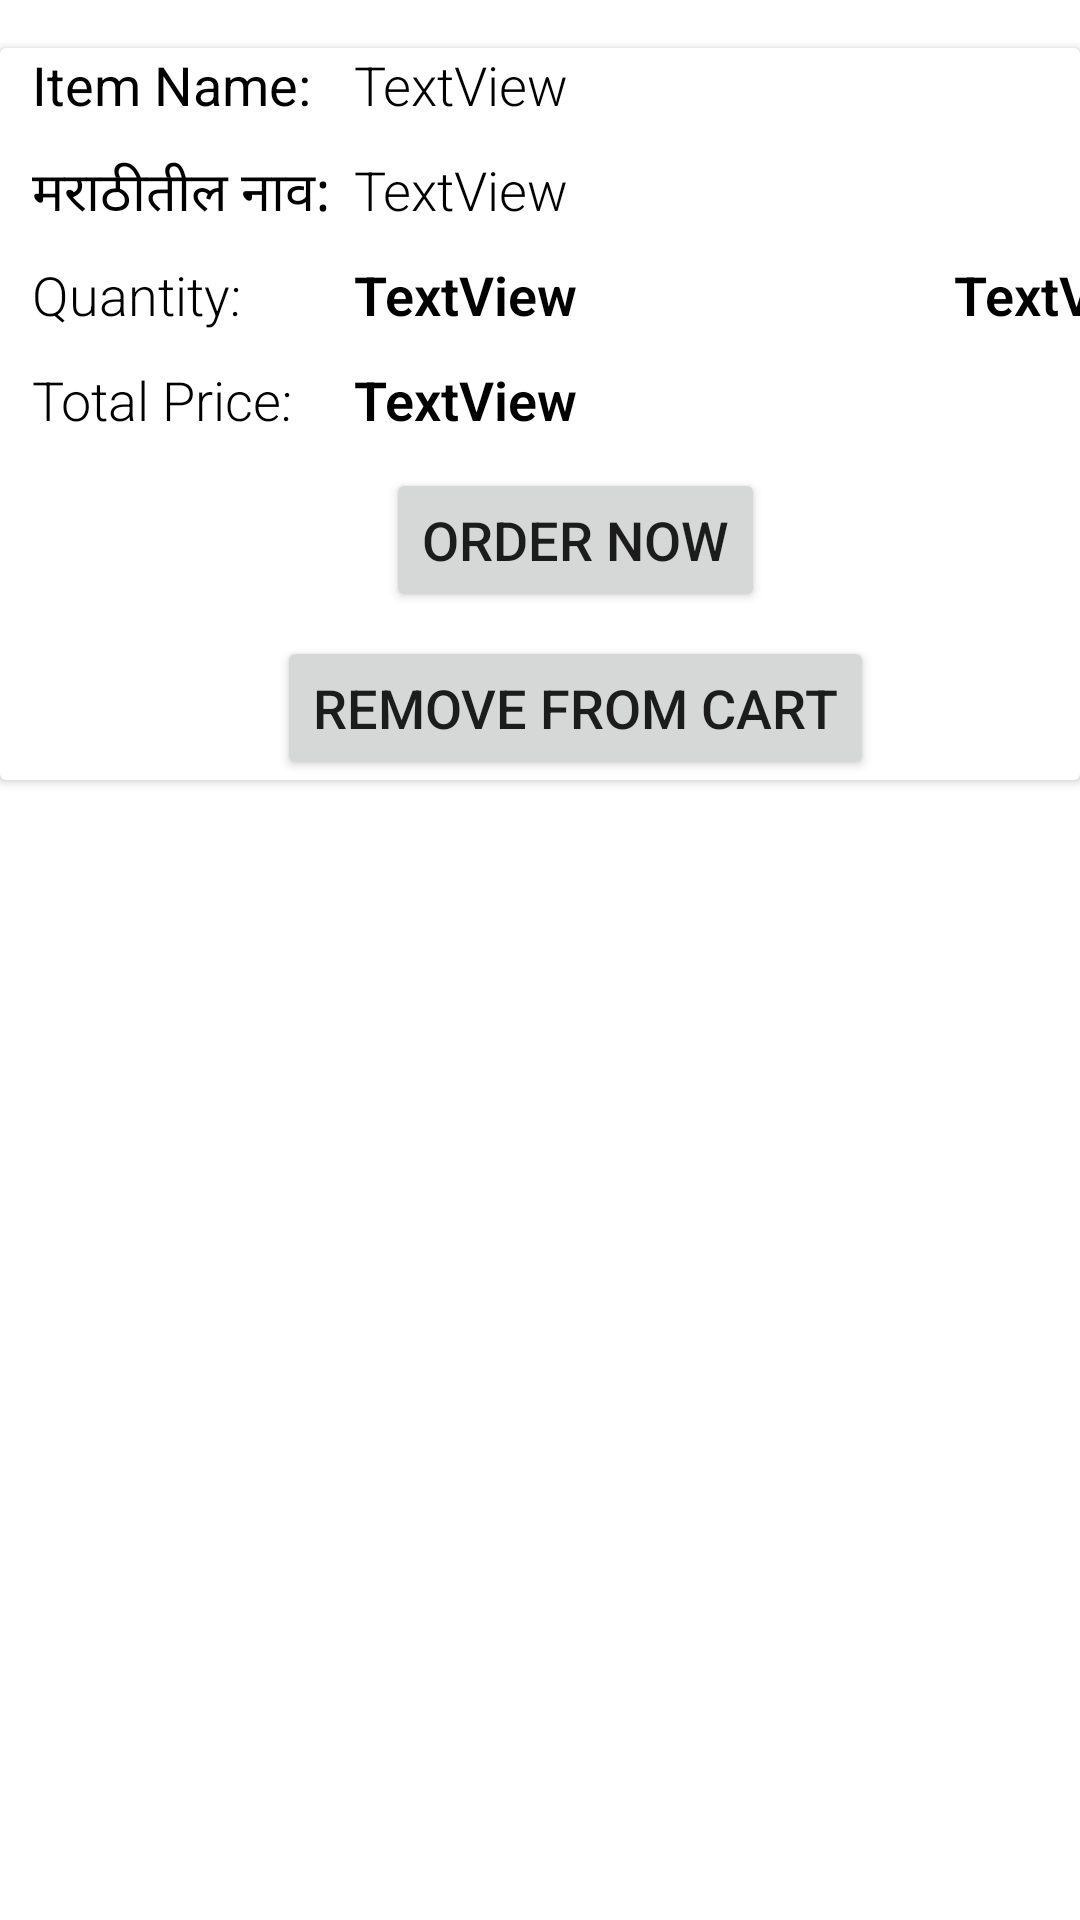

Here is an Android app screen rendered from its layout file. Give the layout XML and the strings, colors and styles it references.
<!-- AndroidManifest.xml: application theme Theme.VeggisMart -->
<!-- res/layout/cart_item.xml -->
<?xml version="1.0" encoding="utf-8"?>
<androidx.constraintlayout.widget.ConstraintLayout xmlns:android="http://schemas.android.com/apk/res/android"
    xmlns:app="http://schemas.android.com/apk/res-auto"
    xmlns:tools="http://schemas.android.com/tools"
    android:layout_width="wrap_content"
    android:layout_height="wrap_content">

    <androidx.cardview.widget.CardView
        android:id="@+id/itemView"
        android:layout_width="match_parent"
        android:layout_height="wrap_content"
        android:layout_marginTop="16dp"
        android:layout_marginBottom="16dp"
        android:outlineAmbientShadowColor="@color/common_google_signin_btn_text_dark_disabled"
        app:layout_constraintEnd_toEndOf="parent"
        app:layout_constraintStart_toStartOf="parent"
        app:layout_constraintTop_toTopOf="parent">

        <androidx.constraintlayout.widget.ConstraintLayout
            android:layout_width="wrap_content"
            android:layout_height="match_parent">

            <TextView
                android:id="@+id/nameLabelCart"
                android:layout_width="120dp"
                android:layout_height="27dp"
                android:text="Item Name: "
                android:textColor="#000000"
                android:textSize="18sp"
                app:layout_constraintEnd_toEndOf="parent"
                app:layout_constraintHorizontal_bias="0.045"
                app:layout_constraintStart_toStartOf="parent"
                tools:layout_editor_absoluteY="16dp" />

            <TextView
                android:id="@+id/itemNameCart"
                android:layout_width="255dp"
                android:layout_height="27dp"
                android:fontFamily="sans-serif-light"
                android:text="TextView"
                android:textColor="#000000"
                android:textSize="18sp"
                app:layout_constraintBottom_toBottomOf="@+id/nameLabelCart"
                app:layout_constraintEnd_toEndOf="parent"
                app:layout_constraintHorizontal_bias="0.491"
                app:layout_constraintStart_toEndOf="@+id/nameLabelCart"
                app:layout_constraintTop_toTopOf="@+id/nameLabelCart"
                app:layout_constraintVertical_bias="0.172" />

            <TextView
                android:id="@+id/nameMarathiLabelCart"
                android:layout_width="120dp"
                android:layout_height="27dp"
                android:layout_marginTop="8dp"
                android:text="मराठीतील नाव: "
                android:textAllCaps="false"
                android:textColor="#000000"
                android:textSize="18sp"
                app:layout_constraintStart_toStartOf="@+id/nameLabelCart"
                app:layout_constraintTop_toBottomOf="@+id/nameLabelCart" />

            <TextView
                android:id="@+id/itemNameMarathiCart"
                android:layout_width="255dp"
                android:layout_height="27dp"
                android:fontFamily="sans-serif-light"
                android:text="TextView"
                android:textColor="#000000"
                android:textSize="18sp"
                app:layout_constraintBottom_toBottomOf="@+id/nameMarathiLabelCart"
                app:layout_constraintStart_toStartOf="@+id/itemNameCart"
                app:layout_constraintTop_toTopOf="@+id/nameMarathiLabelCart" />

            <TextView
                android:id="@+id/quantityLabelCart"
                android:layout_width="120dp"
                android:layout_height="27dp"
                android:layout_marginTop="8dp"
                android:fontFamily="sans-serif-light"
                android:text="Quantity: "
                android:textColor="#000000"
                android:textSize="18sp"
                app:layout_constraintStart_toStartOf="@+id/nameMarathiLabelCart"
                app:layout_constraintTop_toBottomOf="@+id/nameMarathiLabelCart" />

            <TextView
                android:id="@+id/quantityCart"
                android:layout_width="200dp"
                android:layout_height="27dp"
                android:fontFamily="sans-serif-light"
                android:text="TextView"
                android:textColor="#000000"
                android:textSize="18sp"
                android:textStyle="bold"
                app:layout_constraintBottom_toBottomOf="@+id/quantityLabelCart"
                app:layout_constraintStart_toStartOf="@+id/itemNameMarathiCart"
                app:layout_constraintTop_toTopOf="@+id/quantityLabelCart" />

            <TextView
                android:id="@+id/quantityUnitCart"
                android:layout_width="55dp"
                android:layout_height="27dp"
                android:fontFamily="sans-serif-light"
                android:text="TextView"
                android:textColor="#000000"
                android:textSize="18sp"
                android:textStyle="bold"
                app:layout_constraintBottom_toBottomOf="@+id/quantityCart"
                app:layout_constraintStart_toEndOf="@+id/quantityCart"
                app:layout_constraintTop_toTopOf="@+id/quantityCart" />

            <TextView
                android:id="@+id/priceLabelCart"
                android:layout_width="120dp"
                android:layout_height="27dp"
                android:layout_marginTop="8dp"
                android:fontFamily="sans-serif-light"
                android:text="Total Price: "
                android:textColor="#000000"
                android:textSize="18sp"
                app:layout_constraintStart_toStartOf="@+id/quantityLabelCart"
                app:layout_constraintTop_toBottomOf="@+id/quantityLabelCart" />

            <TextView
                android:id="@+id/itemPriceCart"
                android:layout_width="255dp"
                android:layout_height="27dp"
                android:fontFamily="sans-serif-light"
                android:text="TextView"
                android:textColor="#000000"
                android:textSize="18sp"
                android:textStyle="bold"
                app:layout_constraintBottom_toBottomOf="@+id/priceLabelCart"
                app:layout_constraintStart_toStartOf="@+id/quantityCart"
                app:layout_constraintTop_toTopOf="@+id/priceLabelCart" />

            <Button
                android:id="@+id/orderNowCart"
                android:layout_width="wrap_content"
                android:layout_height="wrap_content"
                android:layout_marginTop="8dp"
                android:text="Order Now"
                android:textSize="18sp"
                app:layout_constraintEnd_toEndOf="@+id/itemPriceCart"
                app:layout_constraintStart_toStartOf="@+id/priceLabelCart"
                app:layout_constraintTop_toBottomOf="@+id/itemPriceCart" />

            <Button
                android:id="@+id/removeFromCart"
                android:layout_width="wrap_content"
                android:layout_height="wrap_content"
                android:layout_marginTop="8dp"
                android:text="Remove From Cart"
                android:textSize="18sp"
                app:layout_constraintEnd_toEndOf="@+id/orderNowCart"
                app:layout_constraintStart_toStartOf="@+id/orderNowCart"
                app:layout_constraintTop_toBottomOf="@+id/orderNowCart" />

        </androidx.constraintlayout.widget.ConstraintLayout>
    </androidx.cardview.widget.CardView>

</androidx.constraintlayout.widget.ConstraintLayout>
<!-- resources referenced by this layout -->
<resources>
  <style name="Theme.VeggisMart" parent="Theme.MaterialComponents.DayNight.NoActionBar">
          
          <item name="colorPrimary">@color/teal_700</item>
          <item name="colorPrimaryVariant">@color/teal_700</item>
          <item name="colorOnPrimary">@color/white</item>
          
          <item name="colorSecondary">@color/teal_200</item>
          <item name="colorSecondaryVariant">@color/teal_700</item>
          <item name="colorOnSecondary">@color/black</item>
          
          <item name="android:statusBarColor" tools:targetApi="l">?attr/colorPrimaryVariant</item>
          
  
      </style>
  <!-- not gathered from this repository: default colours our renderer supplied (Android Studio template values) -->
  <color name="teal_200">#FF03DAC5</color>
  <color name="teal_700">#FF018786</color>
  <color name="black">#FF000000</color>
  <color name="white">#FFFFFFFF</color>
</resources>
